Run: headless pygame with SDL's dummy video driver; simulated clock (each Clock.tick advances the game by its frame time, no real sleeping); random seed 0; keys injected as events and as key.get_pressed() state; mouse plan: one left click at the window centre at the start of phase 2, then a move to the lower-right quarter at the start of phase 3.
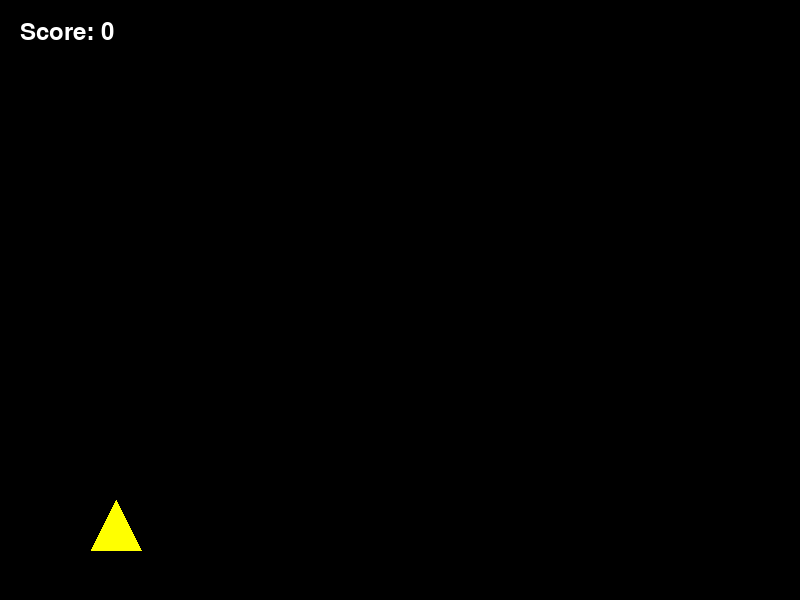
Frame 1 of 4 · flips 1–60 · no input
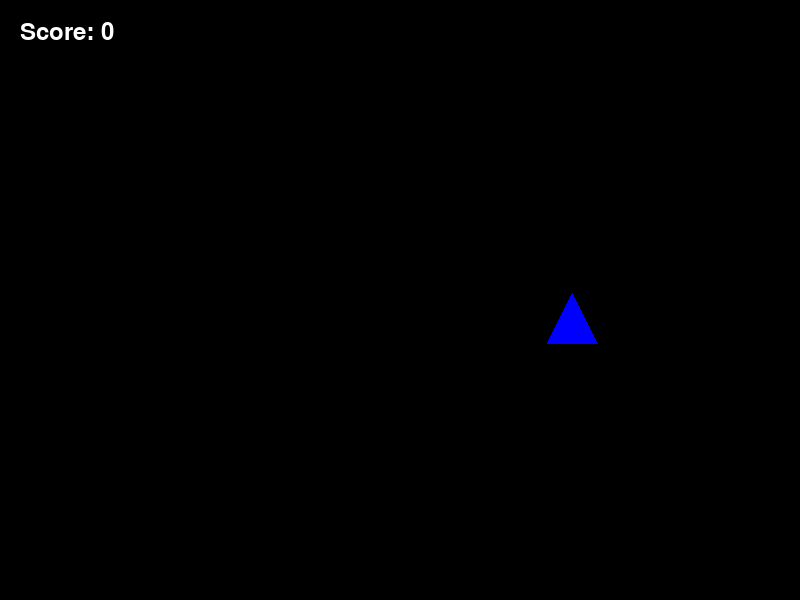
Frame 2 of 4 · flips 61–180 · clicked the window centre · tapped SPACE, RETURN · held RIGHT (→), D
Frame 3 of 4 · flips 181–300 · moved the mouse to the lower-right quarter · held DOWN (↓), S · screen unchanged from frame 2, image omitted
Frame 4 of 4 · flips 301–420 · held LEFT (←), A, UP (↑), W · screen unchanged from frame 3, image omitted

The pygame program that drew these frames:

import pygame
import random
import sys

# Initialize pygame
pygame.init()

# Screen dimensions
WIDTH, HEIGHT = 800, 600
screen = pygame.display.set_mode((WIDTH, HEIGHT))
pygame.display.set_caption("Shape Game")

# Colors
RED = (255, 0, 0)
YELLOW = (255, 255, 0)
BLUE = (0, 0, 255)

# Shapes
SQUARE = "square"
TRIANGLE = "triangle"
CIRCLE = "circle"
SHAPES = [SQUARE, TRIANGLE, CIRCLE]

# Initialize game variables
score = 0
current_shape = random.choice(SHAPES)
current_color = random.choice([RED, YELLOW, BLUE])
shape_x = random.randint(50, WIDTH - 50)
shape_y = HEIGHT - 100

# Game loop
while True:
    t = pygame.time.get_ticks()
    for event in pygame.event.get():
        if event.type == pygame.QUIT:
            pygame.quit()
            sys.exit()
        elif event.type == pygame.MOUSEBUTTONDOWN:
            mouse_x, mouse_y = pygame.mouse.get_pos()
            if current_shape == SQUARE and shape_x <= mouse_x <= shape_x + 50 and shape_y <= mouse_y <= shape_y + 50:
                score += 1
            elif current_shape == TRIANGLE and shape_x <= mouse_x <= shape_x + 50 and shape_y <= mouse_y <= shape_y + 50:
                score += 1
            elif current_shape == CIRCLE and pygame.math.Vector2(shape_x + 25, shape_y + 25).distance_to(pygame.math.Vector2(mouse_x, mouse_y)) <= 25:
                score += 1

            # Generate a new shape and color
            current_shape = random.choice(SHAPES)
            current_color = random.choice([RED, YELLOW, BLUE])
            shape_x = random.randint(50, WIDTH - 50)
            shape_y = HEIGHT - random.randint(100, 500)
    if(t==50000):
        break
    screen.fill((0, 0, 0))  # Clear the screen

    # Draw the current shape
    if current_shape == SQUARE:
        pygame.draw.rect(screen, current_color, (shape_x, shape_y, 50, 50))
    elif current_shape == TRIANGLE:
        pygame.draw.polygon(screen, current_color, [(shape_x, shape_y + 50), (shape_x + 25, shape_y), (shape_x + 50, shape_y + 50)])
    elif current_shape == CIRCLE:
        pygame.draw.circle(screen, current_color, (shape_x + 25, shape_y + 25), 25)

    # Display score
    font = pygame.font.Font(None, 36)
    score_text = font.render("Score: " + str(score), True, (255, 255, 255))
    screen.blit(score_text, (20, 20))
    pygame.display.flip()
